Labelled photos from "MangoVarientAnalyzer", an image-classification folder in ShivamVPatil/MangoVarientAnalyzer. The possible labels are: healthy Badami mango, healthy Totapuri mango, partially ripe Totapuri mango, raw Badami mango, raw Totapuri mango, rotten Badami mango, rotten Neelam mango, rotten Totapuri mango, unripe Badami mango, unripe Totapuri mango.

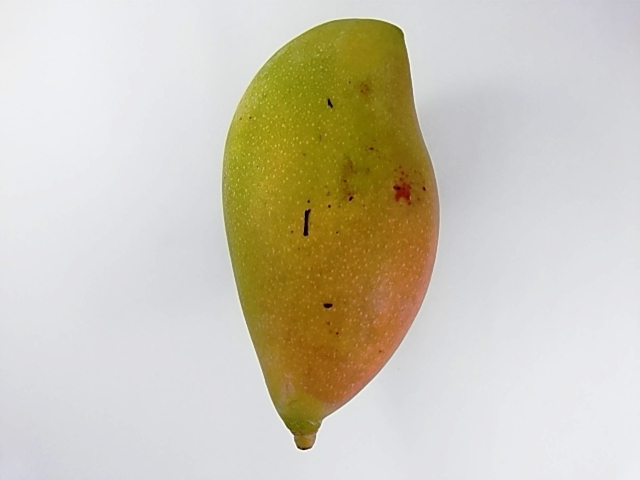
Label: unripe Totapuri mango

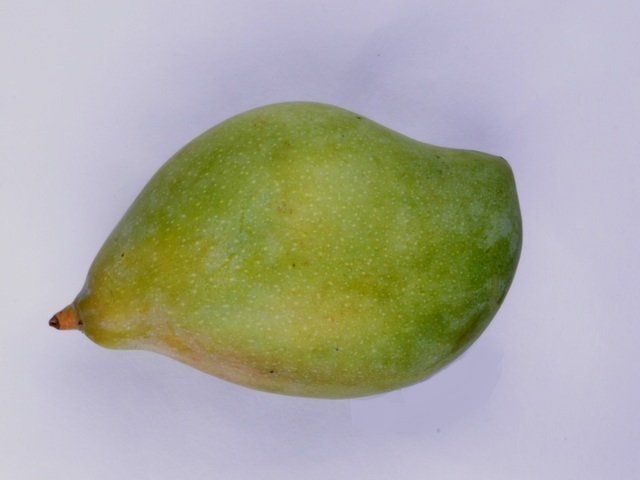
Label: unripe Totapuri mango

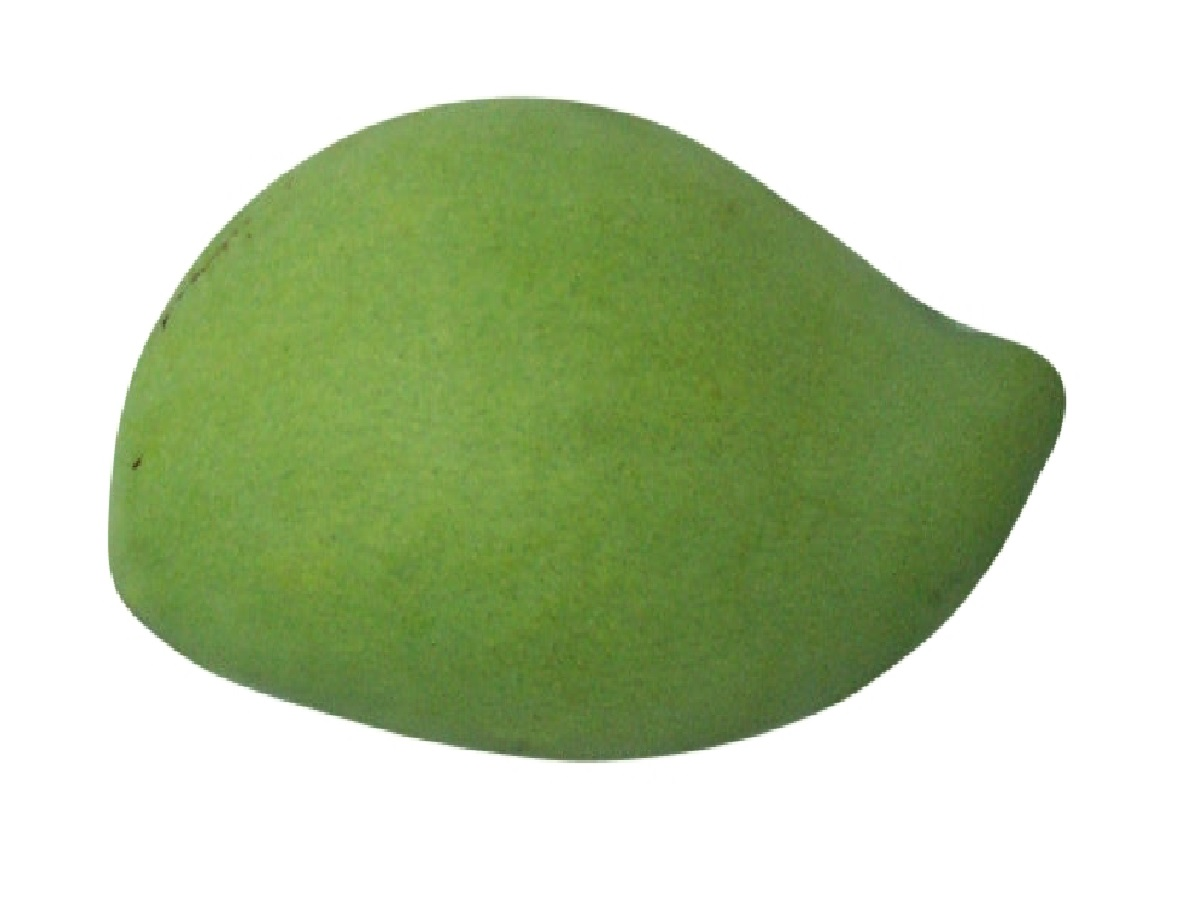
Label: raw Badami mango

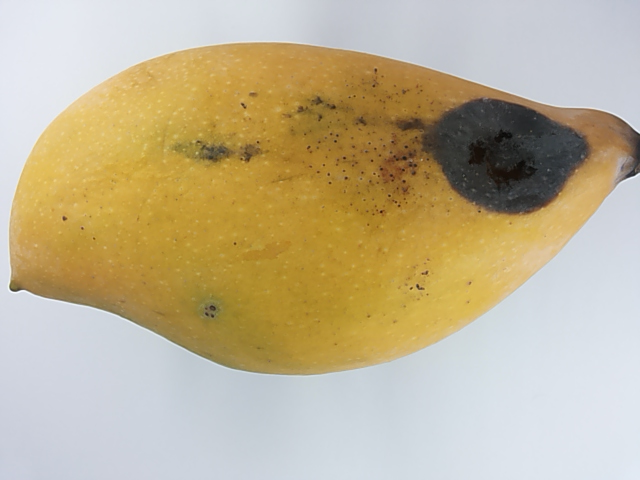
Label: healthy Totapuri mango

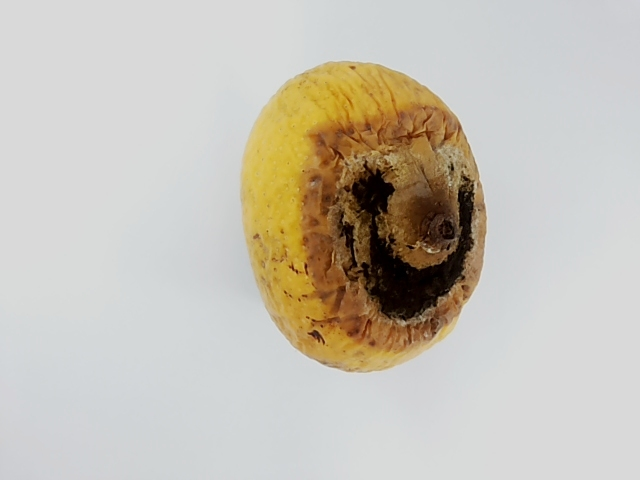
Label: rotten Badami mango

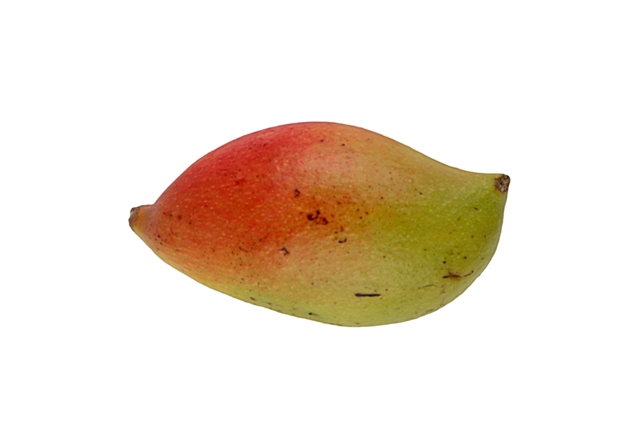
Label: partially ripe Totapuri mango
